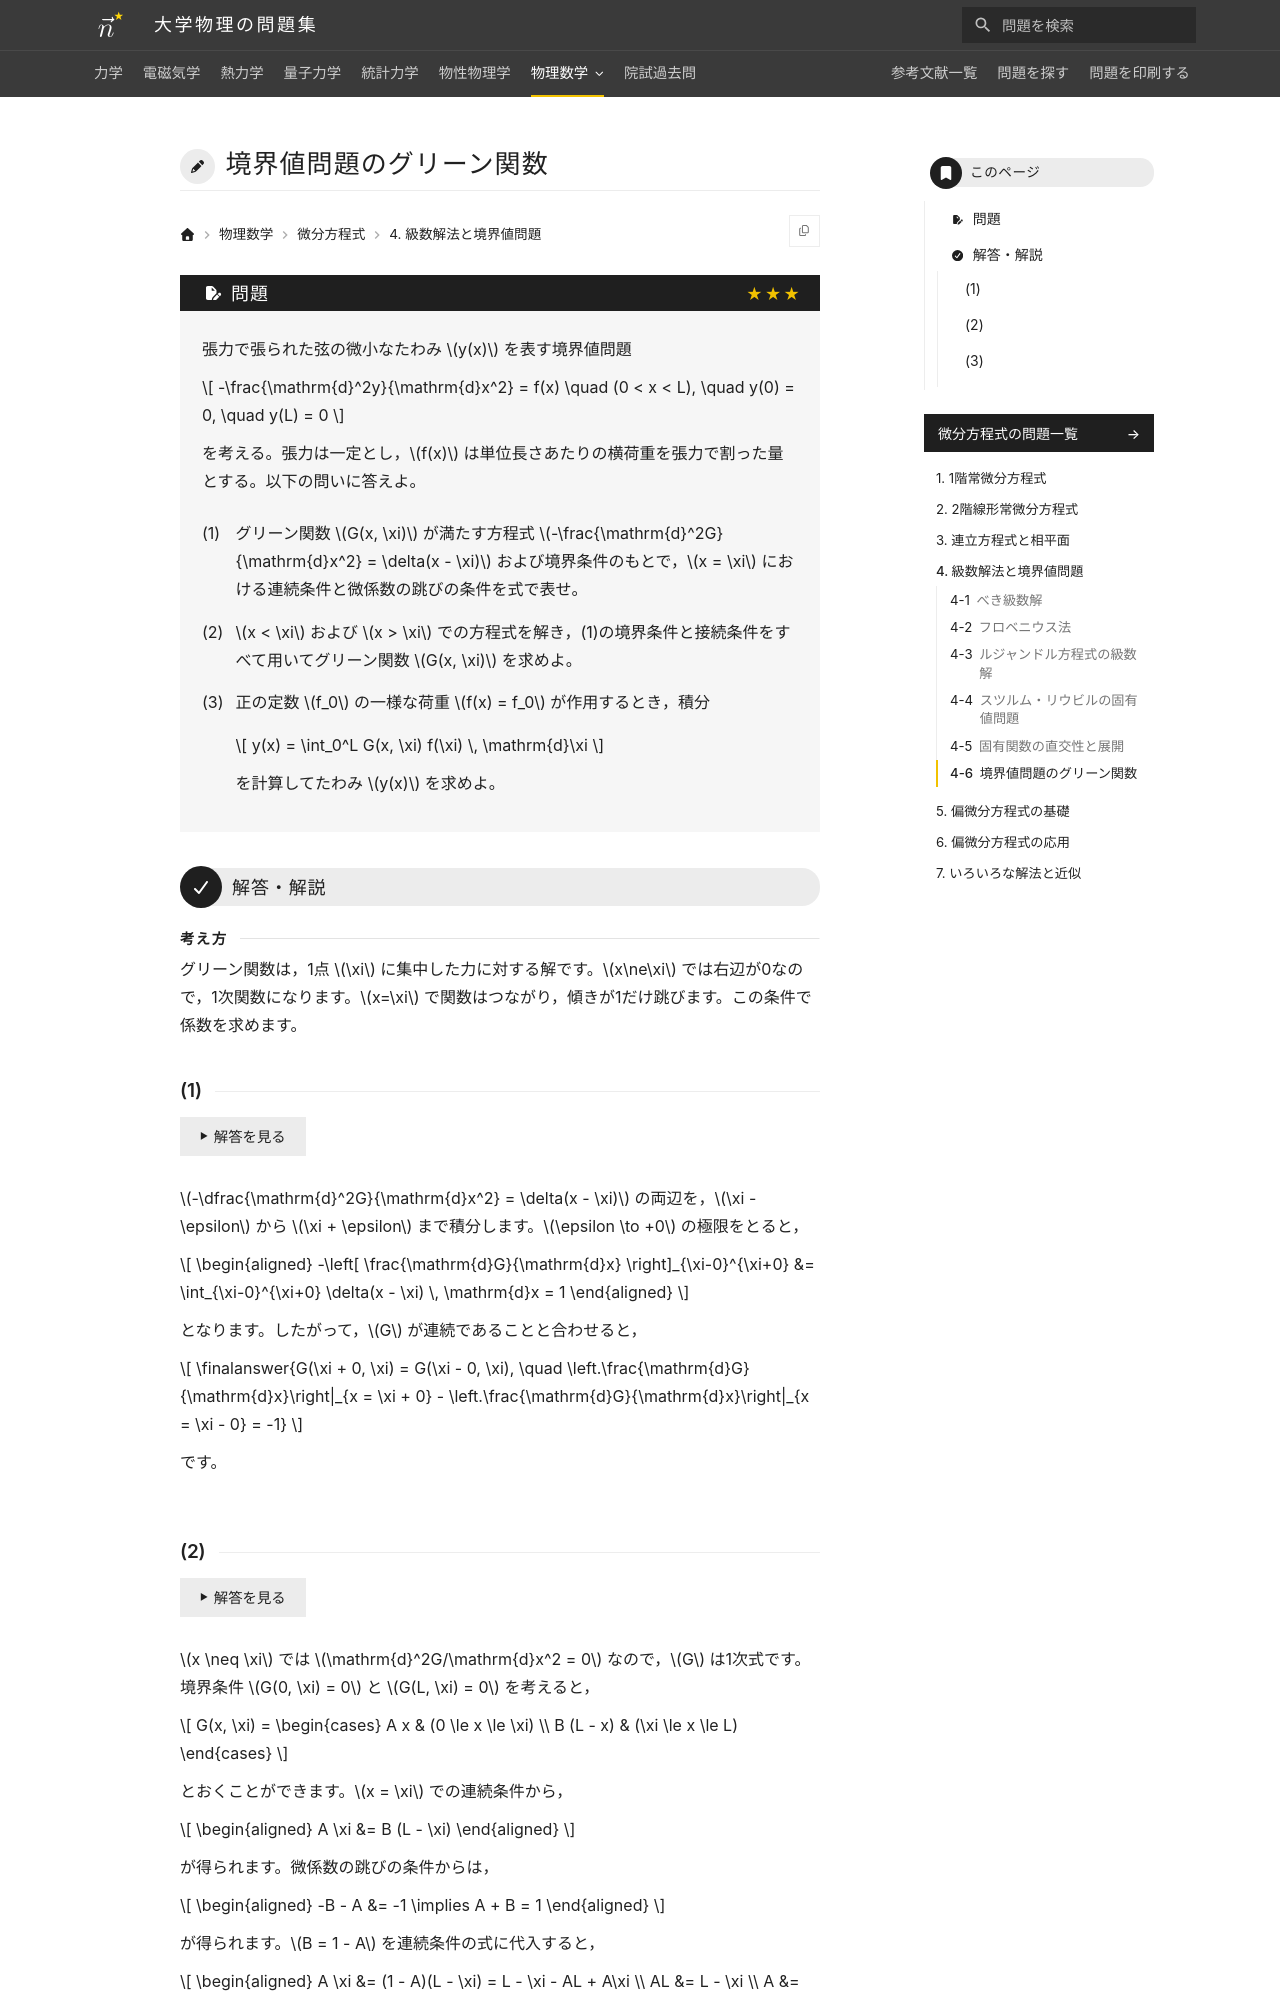

repository: Nanana-2/physics-site · page: 08differential_equations/04/04_060/index.html · generator: mkdocs

---
tags:
  - 発展
---

# 境界値問題のグリーン関数

## 問題
張力で張られた弦の微小なたわみ $y(x)$ を記述する境界値問題

$$
-\frac{\mathrm{d}^2y}{\mathrm{d}x^2} = f(x) \quad (0 < x < L), \quad y(0) = 0, \quad y(L) = 0
$$

を考える。以下の問いに答えよ。

(1) グリーン関数 $G(x, \xi)$ が満たす方程式 $-\frac{\mathrm{d}^2G}{\mathrm{d}x^2} = \delta(x - \xi)$ および境界条件のもとで，$x = \xi$ における連続条件と微係数の不連続性（跳び）の条件を式で表せ。

(2) $x < \xi$ および $x > \xi$ での方程式を解き，(1)の境界条件と接続条件をすべて用いてグリーン関数 $G(x, \xi)$ を求めよ。

(3) 一様な荷重 $f(x) = f_0$（正の定数）が作用するとき，積分 $y(x) = \int_0^L G(x, \xi) f(\xi) \, \mathrm{d}\xi$ を計算してたわみ $y(x)$ を求めよ。

---

## 解答・解説

### (1)
デルタ関数を含む方程式を $x = \xi$ の微小近傍で積分して不連続条件を導きます。

$-\frac{\mathrm{d}^2G}{\mathrm{d}x^2} = \delta(x - \xi)$ の両端を $\xi - \epsilon$ から $\xi + \epsilon$ まで積分し $\epsilon \to +0$ の極限をとると，

$$
\begin{aligned}
-\left[ \frac{\mathrm{d}G}{\mathrm{d}x} \right]_{\xi-0}^{\xi+0} &= \int_{\xi-0}^{\xi+0} \delta(x - \xi) \, \mathrm{d}x = 1
\end{aligned}
$$

となります。

関数の連続性と合わせると，

$$
\finalanswer{G(\xi + 0, \xi) = G(\xi - 0, \xi), \quad \left.\frac{\mathrm{d}G}{\mathrm{d}x}\right|_{x = \xi + 0} - \left.\frac{\mathrm{d}G}{\mathrm{d}x}\right|_{x = \xi - 0} = -1}
$$

となります。
